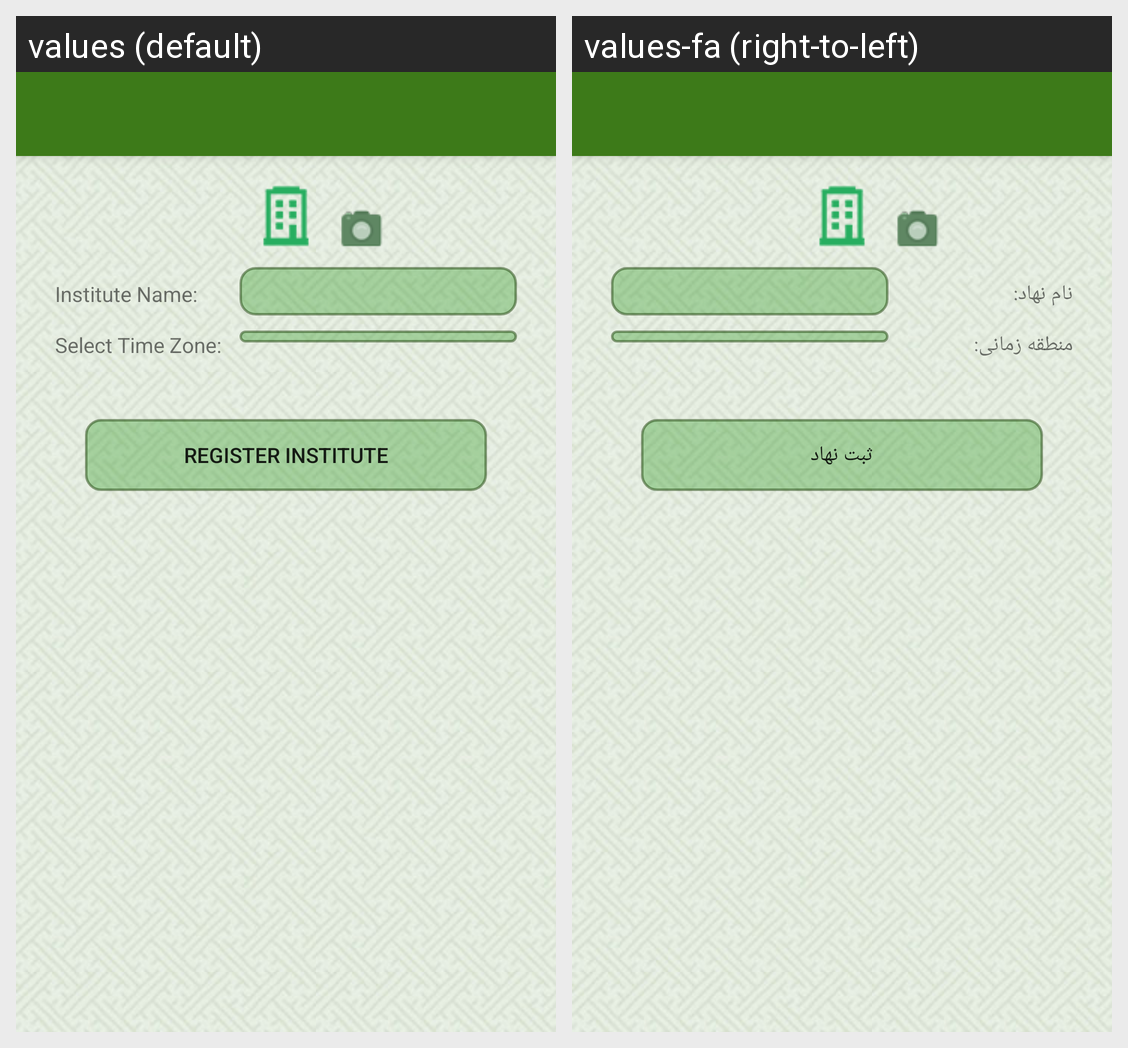

Here is an Android app screen in its default locale and in the app's own translations. Write out the translated-string differences for the strings that appear on this screen.
Android screen res/layout/activity_company_add.xml rendered under 2 locales, left to right: values (default), values-fa (right-to-left). Device: Nexus 5 (rendered at 1080×1920; each locale shown at half size, 540×960, under a caption strip naming it); theme AppTheme.NoActionBar.
Strings drawn on this screen, with the default value and each locale's value (text and hints the layout hard-codes, and strings that could not be matched under every locale, appear in the picture but are not listed):

enter_company_name_here
  values: Institute Name:
  values-fa: نام نهاد:

select_time_zone
  values: Select Time Zone:
  values-fa: منطقه زمانی:

register_company
  values: Register Institute
  values-fa: ثبت نهاد
